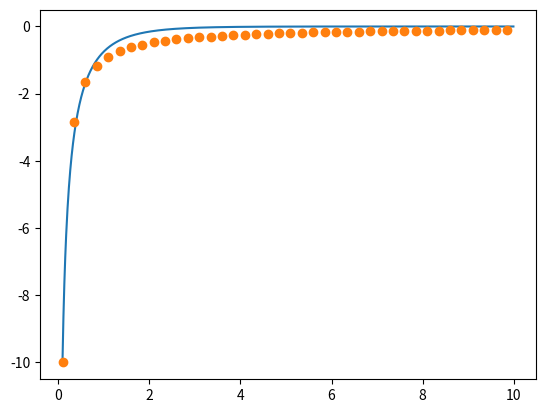

Write Python code to recreate this figure.
# -*- coding: utf-8 -*-
"""
Created on Fri Jun 18 17:36:10 2021

[redacted]
"""

import numpy as np
from scipy.integrate import quad_vec
from scipy.optimize import curve_fit
import matplotlib.pyplot as plt

xs=np.arange(0.1,10,0.25)
ys=-1/xs

def f(t, K):
    fn = lambda x: np.exp(-t*x**2)*K
    ma = quad_vec(fn, 1, 10)[0]
    return ma

parametros, erro = curve_fit(f, xs, ys)
xFit = np.arange(0.1, 10, 0.01)
plt.plot(xFit, f(xFit, *parametros))
plt.plot(xs,ys,'o')
plt.show()

print("K =", parametros[0])
print("Mat Cov =", erro)